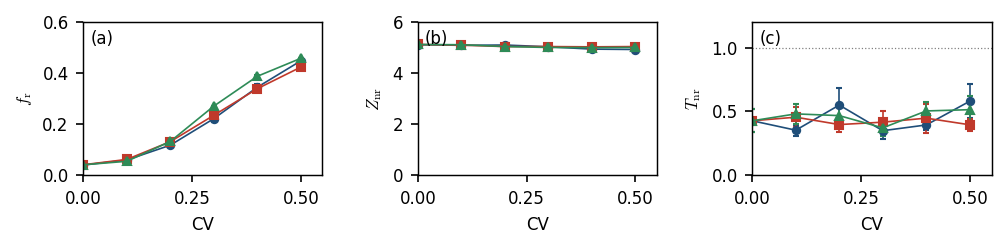

Source data for this figure (header and first rows):
panel, observable, family, cv, mean, se, n
a, rattler, lognormal, 0.0, 0.03933, 0.002776, 3
a, rattler, lognormal, 0.1, 0.05911, 0.004006, 3
a, rattler, lognormal, 0.2, 0.1171, 0.002889, 3
a, rattler, lognormal, 0.3, 0.2211, 0.01135, 3
a, rattler, lognormal, 0.4, 0.3442, 0.01142, 6
a, rattler, lognormal, 0.5, 0.4476, 0.00626, 6
a, rattler, uniform, 0.0, 0.04044, 0.002731, 3
a, rattler, uniform, 0.1, 0.06133, 0.001388, 3
a, rattler, uniform, 0.2, 0.1309, 0.0109, 3
a, rattler, uniform, 0.3, 0.2342, 0.007506, 3
a, rattler, uniform, 0.4, 0.3384, 0.001727, 6
a, rattler, uniform, 0.5, 0.4231, 0.006335, 6
a, rattler, bidisperse, 0.0, 0.04044, 0.002731, 3
a, rattler, bidisperse, 0.1, 0.054, 0.002906, 3
a, rattler, bidisperse, 0.2, 0.1318, 0.008159, 3
a, rattler, bidisperse, 0.3, 0.2702, 0.0008889, 3
a, rattler, bidisperse, 0.4, 0.3871, 0.004704, 3
a, rattler, bidisperse, 0.5, 0.4576, 0.0005879, 3
b, Z_nr, lognormal, 0.0, 5.111, 0.02181, 3
b, Z_nr, lognormal, 0.1, 5.086, 0.005944, 3
b, Z_nr, lognormal, 0.2, 5.098, 0.0147, 3
b, Z_nr, lognormal, 0.3, 5.029, 0.006849, 3
b, Z_nr, lognormal, 0.4, 4.937, 0.0194, 6
b, Z_nr, lognormal, 0.5, 4.922, 0.01618, 6
b, Z_nr, uniform, 0.0, 5.118, 0.02578, 3
b, Z_nr, uniform, 0.1, 5.094, 0.02733, 3
b, Z_nr, uniform, 0.2, 5.037, 0.009267, 3
b, Z_nr, uniform, 0.3, 5.037, 0.01204, 3
b, Z_nr, uniform, 0.4, 5.026, 0.008433, 6
b, Z_nr, uniform, 0.5, 5.037, 0.01113, 6
b, Z_nr, bidisperse, 0.0, 5.118, 0.02578, 3
b, Z_nr, bidisperse, 0.1, 5.109, 0.003341, 3
b, Z_nr, bidisperse, 0.2, 5.039, 0.02123, 3
b, Z_nr, bidisperse, 0.3, 5.002, 0.02005, 3
b, Z_nr, bidisperse, 0.4, 4.996, 0.008745, 3
b, Z_nr, bidisperse, 0.5, 5.001, 0.03046, 3
c, T_nr, lognormal, 0.0, 0.4257, 0.08961, 12
c, T_nr, lognormal, 0.1, 0.3519, 0.04405, 12
c, T_nr, lognormal, 0.2, 0.5489, 0.1355, 12
c, T_nr, lognormal, 0.3, 0.3479, 0.06847, 12
c, T_nr, lognormal, 0.4, 0.393, 0.04124, 12
c, T_nr, lognormal, 0.5, 0.5789, 0.1338, 12
c, T_nr, uniform, 0.0, 0.4257, 0.08961, 12
c, T_nr, uniform, 0.1, 0.4539, 0.08072, 12
c, T_nr, uniform, 0.2, 0.396, 0.05775, 12
c, T_nr, uniform, 0.3, 0.4148, 0.08655, 12
c, T_nr, uniform, 0.4, 0.4463, 0.1132, 12
c, T_nr, uniform, 0.5, 0.3943, 0.04788, 12
c, T_nr, bidisperse, 0.0, 0.4257, 0.08961, 12
c, T_nr, bidisperse, 0.1, 0.4797, 0.07829, 12
c, T_nr, bidisperse, 0.2, 0.4662, 0.08408, 12
c, T_nr, bidisperse, 0.3, 0.3701, 0.06359, 12
c, T_nr, bidisperse, 0.4, 0.5028, 0.06958, 12
c, T_nr, bidisperse, 0.5, 0.5127, 0.1034, 12
